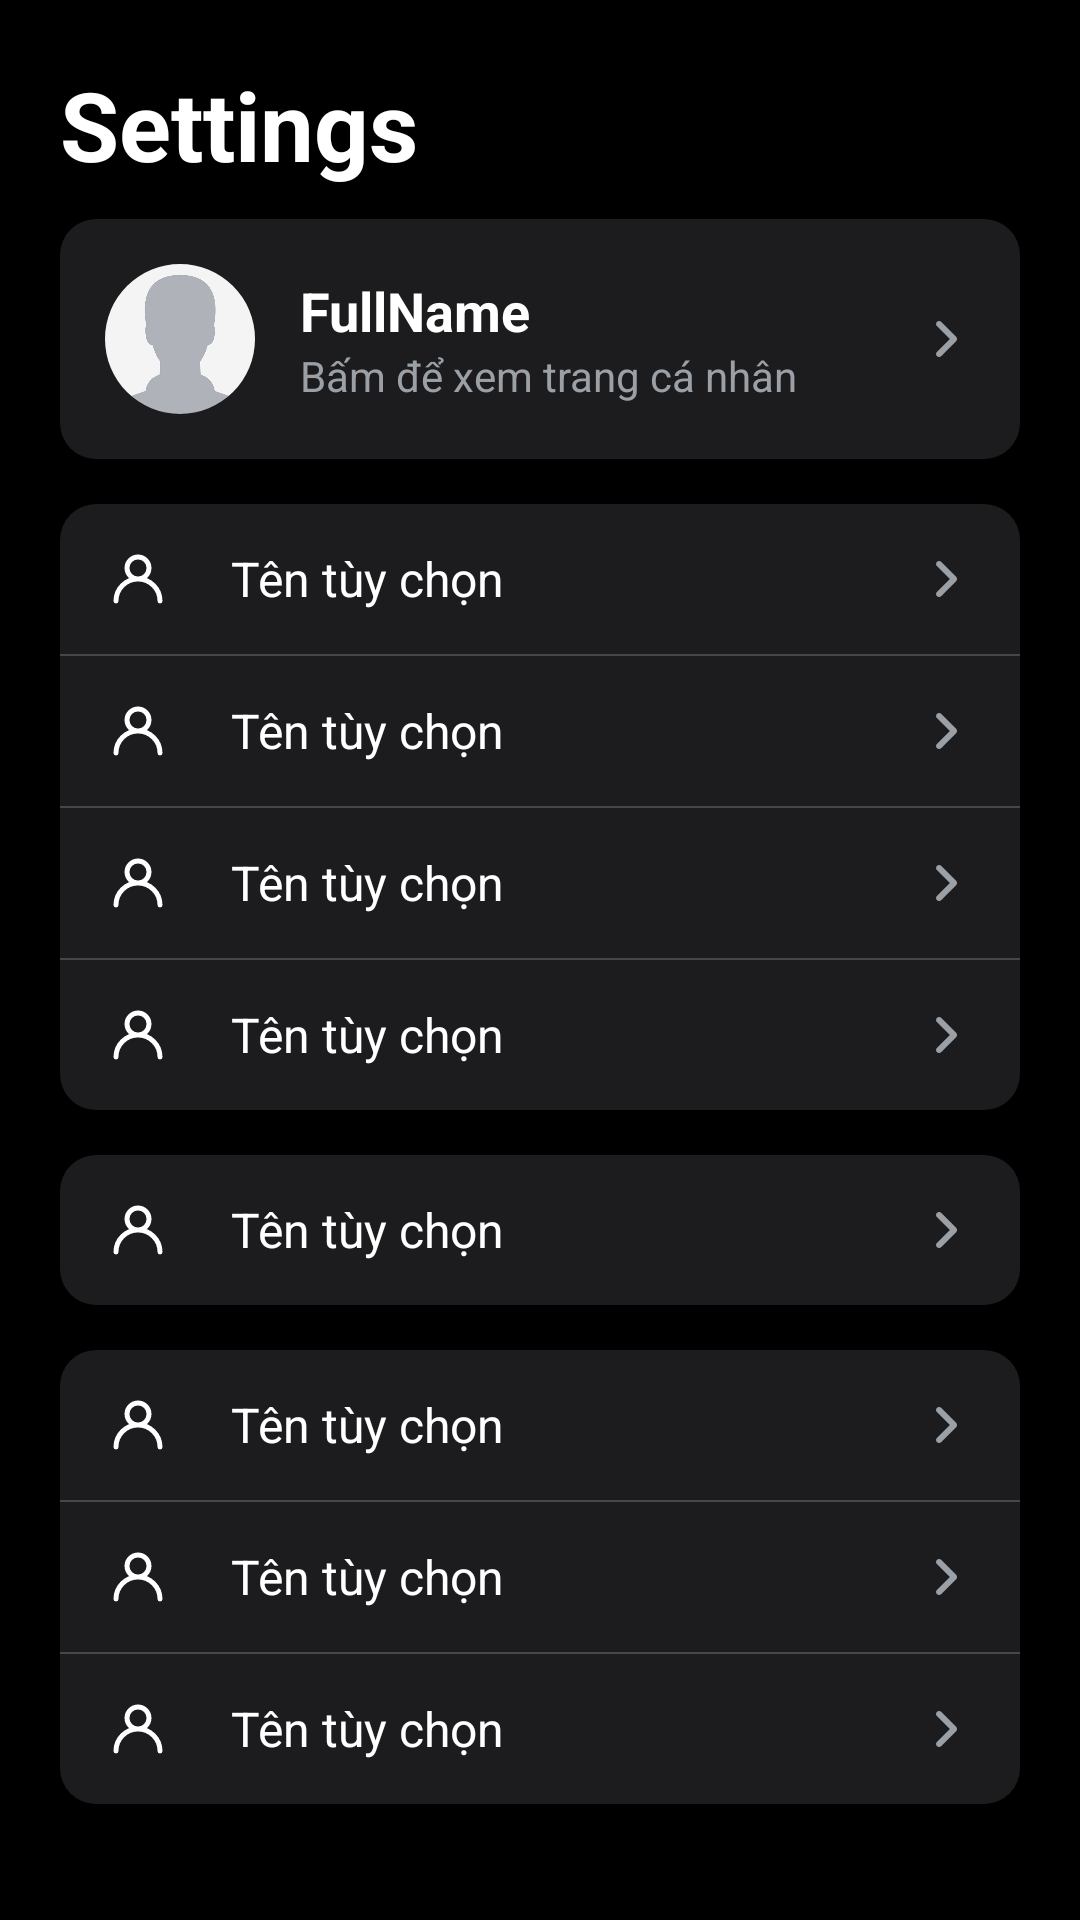

Reconstruct the res/layout file that produces this screen, plus the resources it refers to.
<!-- AndroidManifest.xml: application theme Theme.Talkify -->
<!-- res/layout/fragment_settings.xml -->
<?xml version="1.0" encoding="utf-8"?>
<LinearLayout
    xmlns:android="http://schemas.android.com/apk/res/android"
    xmlns:app="http://schemas.android.com/apk/res-auto"
    xmlns:tools="http://schemas.android.com/tools"
    android:layout_width="match_parent"
    android:layout_height="match_parent"
    android:orientation="vertical"
    android:background="#000000"
    android:padding="20dp"
    tools:context=".Fragment.SettingsFragment">

    <TextView
        android:id="@+id/tvHeaderTitle"
        android:layout_width="wrap_content"
        android:layout_height="wrap_content"
        android:text="@string/settings_title"
        android:textSize="32sp"
        android:textColor="@android:color/white"
        android:textStyle="bold"
        android:paddingBottom="10dp"/>

    <ScrollView
        android:layout_width="match_parent"
        android:layout_height="0dp"
        android:layout_weight="1"
        android:scrollbars="none">

        <LinearLayout
            android:layout_width="match_parent"
            android:layout_height="wrap_content"
            android:orientation="vertical"
            android:paddingBottom="90dp">

            <LinearLayout
                android:id="@+id/layoutProfile"
                android:layout_width="match_parent"
                android:layout_height="80dp"
                android:background="@drawable/bg_ios_group"
                android:padding="15dp"
                android:orientation="horizontal"
                android:gravity="center_vertical"
                android:clickable="true"
                android:focusable="true"
                android:foreground="?attr/selectableItemBackground">

                <com.google.android.material.imageview.ShapeableImageView
                    android:id="@+id/ivUserAvatar"
                    android:layout_width="50dp"
                    android:layout_height="50dp"
                    android:src="@drawable/avatar_placeholder"
                    android:scaleType="centerCrop"
                    android:layout_marginEnd="15dp"
                    app:shapeAppearanceOverlay="@style/CircleImageStyle"/>

                <LinearLayout
                    android:orientation="vertical"
                    android:layout_width="0dp"
                    android:layout_height="wrap_content"
                    android:layout_weight="1">

                    <TextView
                        android:id="@+id/tvFullName"
                        android:layout_width="wrap_content"
                        android:layout_height="wrap_content"
                        android:text="FullName"
                        android:textSize="18sp"
                        android:textStyle="bold"
                        android:textColor="@android:color/white"/>

                    <TextView
                        android:layout_width="wrap_content"
                        android:layout_height="wrap_content"
                        android:text="@string/settings_view_profile"
                        android:textSize="14sp"
                        android:textColor="#9AA0A6"/>
                </LinearLayout>

                <ImageView
                    android:src="@drawable/ic_right"
                    android:layout_width="20dp"
                    android:layout_height="20dp"
                    app:tint="#9AA0A6"
                    android:contentDescription="@string/settings_desc_proceed"/>
            </LinearLayout>

            <LinearLayout
                android:layout_width="match_parent"
                android:layout_height="wrap_content"
                android:orientation="vertical"
                android:layout_marginTop="15dp"
                android:background="@drawable/bg_ios_group">

                <include android:id="@+id/itemAccountPrivacy" layout="@layout/item_setting_option" />
                <View android:layout_width="match_parent" android:layout_height="0.5dp" android:background="@color/mediumGray" />
                <include android:id="@+id/itemNotifications" layout="@layout/item_setting_option" />
                <View android:layout_width="match_parent" android:layout_height="0.5dp" android:background="@color/mediumGray" />
                <include android:id="@+id/itemMessagesMedia" layout="@layout/item_setting_option" />
                <View android:layout_width="match_parent" android:layout_height="0.5dp" android:background="@color/mediumGray" />
                <include android:id="@+id/itemDevicesSessions" layout="@layout/item_setting_option" />
            </LinearLayout>

            <LinearLayout
                android:layout_width="match_parent"
                android:layout_height="wrap_content"
                android:orientation="vertical"
                android:layout_marginTop="15dp"
                android:background="@drawable/bg_ios_group">

                <include android:id="@+id/itemAppearance" layout="@layout/item_setting_option" />

            </LinearLayout>


            <LinearLayout
                android:layout_width="match_parent"
                android:layout_height="wrap_content"
                android:orientation="vertical"
                android:layout_marginTop="15dp"
                android:background="@drawable/bg_ios_group">

                <include android:id="@+id/itemSecurity" layout="@layout/item_setting_option" />
                <View android:layout_width="match_parent" android:layout_height="0.5dp" android:background="@color/mediumGray"/>
                <include android:id="@+id/itemTwoFactorAuth" layout="@layout/item_setting_option" />
                <View android:layout_width="match_parent" android:layout_height="0.5dp" android:background="@color/mediumGray"/>
                <include android:id="@+id/itemDataSync" layout="@layout/item_setting_option" />
            </LinearLayout>

            <Button
                android:id="@+id/btnLogout"
                android:layout_width="match_parent"
                android:layout_height="50dp"
                android:layout_marginTop="20dp"
                android:text="@string/settings_logout"
                android:textColor="@color/white"
                android:textSize="16sp"
                android:background="@drawable/bg_btn_red"
                app:backgroundTint="@null"
                android:textAllCaps="false"/>
        </LinearLayout>
    </ScrollView>

</LinearLayout>
<!-- res/layout/item_setting_option.xml (included above) -->
<?xml version="1.0" encoding="utf-8"?>
<LinearLayout
    xmlns:android="http://schemas.android.com/apk/res/android"
    xmlns:app="http://schemas.android.com/apk/res-auto"
    xmlns:tools="http://schemas.android.com/tools"
    android:layout_width="match_parent"
    android:layout_height="wrap_content"
    android:minHeight="50dp"
    android:paddingVertical="8dp"
    android:paddingHorizontal="15dp"
    android:gravity="center_vertical"
    android:orientation="horizontal"
    android:clickable="true"
    android:focusable="true"
    android:background="?attr/selectableItemBackground">

    <ImageView
        android:id="@+id/ivOptionIcon"
        android:layout_width="22dp"
        android:layout_height="22dp"
        app:tint="@android:color/white"
        android:layout_marginEnd="20dp"
        android:contentDescription="@string/settings_desc_option_icon"
        tools:src="@drawable/ic_user"/>

    <TextView
        android:id="@+id/tvOptionText"
        android:layout_width="0dp"
        android:layout_height="wrap_content"
        android:layout_weight="1"
        android:textColor="@android:color/white"
        android:textSize="16sp"
        tools:text="Tên tùy chọn"/>

    <ImageView
        android:id="@+id/ivOptionChevron"
        android:src="@drawable/ic_right"
        android:layout_width="20dp"
        android:layout_height="20dp"
        app:tint="#9AA0A6"
        android:contentDescription="@string/settings_desc_proceed"/>
</LinearLayout>
<!-- resources referenced by this layout -->
<resources>
  <color name="mediumGray">#474747</color>
  <color name="white">#FFFFFFFF</color>
  <!-- drawable avatar_placeholder: jpg bitmap (drawable, 6555 bytes) -->
  <!-- drawable bg_btn_red (drawable) -->
  <?xml version="1.0" encoding="utf-8"?>
  <shape xmlns:android="http://schemas.android.com/apk/res/android"
      android:shape="rectangle">
  
      <solid android:color="#FF3B30" />
      <corners android:radius="12dp" />
  </shape>
  <!-- drawable bg_ios_group (drawable) -->
  <?xml version="1.0" encoding="utf-8"?>
  <shape xmlns:android="http://schemas.android.com/apk/res/android"
      android:shape="rectangle">
      <solid android:color="#1C1C1E"/>
      <corners android:radius="12dp"/>
  </shape>
  <!-- drawable ic_right (drawable) -->
  <vector android:height="22dp" android:viewportHeight="640"
      android:viewportWidth="640" android:width="22dp" xmlns:android="http://schemas.android.com/apk/res/android">
      <path android:fillColor="#FF000000" android:pathData="M439.1,297.4C451.6,309.9 451.6,330.2 439.1,342.7L279.1,502.7C266.6,515.2 246.3,515.2 233.8,502.7C221.3,490.2 221.3,469.9 233.8,457.4L371.2,320L233.9,182.6C221.4,170.1 221.4,149.8 233.9,137.3C246.4,124.8 266.7,124.8 279.2,137.3L439.2,297.3z"/>
  </vector>
  <!-- drawable ic_user (drawable) -->
  <vector xmlns:android="http://schemas.android.com/apk/res/android"
      android:width="24dp"
      android:height="24dp"
      android:viewportWidth="24"
      android:viewportHeight="24">
      <path
          android:pathData="M12,12a4,4 0,1 0,-0.001,-8.001A4,4 0,0 0,12,12ZM4,20a8,8 0,0 1,16,0"
          android:strokeWidth="1.8"
          android:strokeLineCap="round"
          android:strokeLineJoin="round"
          android:fillColor="@android:color/transparent"
          android:strokeColor="#FFFFFF" />
  </vector>
  <string name="settings_desc_option_icon">Biểu tượng tùy chọn</string>
  <string name="settings_desc_proceed">Tiếp tục</string>
  <string name="settings_logout">Đăng xuất</string>
  <string name="settings_title">Settings</string>
  <string name="settings_view_profile">Bấm để xem trang cá nhân</string>
  <style name="CircleImageStyle">
          <item name="cornerFamily">rounded</item>
          <item name="cornerSize">50%</item>
      </style>
  <style name="Theme.Talkify" parent="Base.Theme.Talkify" />
  <style name="Base.Theme.Talkify" parent="Theme.Material3.DayNight.NoActionBar">
          
          
      </style>
</resources>
